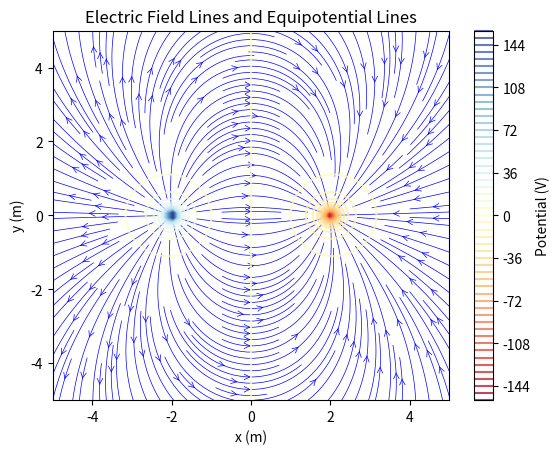

Recreate this plot in Python.
import numpy as np
import matplotlib.pyplot as plt

# Constants
k = 8.99e9  # Coulomb's constant in N m²/C²

# Define a class for a point charge
class PointCharge:
    def __init__(self, q, position):
        self.q = q  # Charge in Coulombs
        self.position = np.array(position)  # Position as an (x, y) tuple

    def electric_field(self, x, y):
        """
        Calculate the electric field vector at a point (x, y) due to this charge.
        E = k * q * r / |r|^3
        """
        r = np.array([x, y]) - self.position  # Position vector relative to charge
        r_magnitude = np.linalg.norm(r)  # Distance from charge to point
        if r_magnitude == 0:
            return np.array([0, 0])  # Avoid division by zero at charge location
        return k * self.q * r / r_magnitude**3

    def potential(self, x, y):
        """
        Calculate the electric potential at a point (x, y) due to this charge.
        V = k * q / |r|
        """
        r = np.array([x, y]) - self.position
        r_magnitude = np.linalg.norm(r)
        if r_magnitude == 0:
            return 0  # Avoid division by zero
        return k * self.q / r_magnitude

# Define a function to calculate the total electric field due to multiple charges
def total_electric_field(charges, x, y):
    """
    Calculate the total electric field at a point (x, y) due to all charges.
    """
    E_total = np.array([0.0, 0.0])
    for charge in charges:
        E_total += charge.electric_field(x, y)
    return E_total

# Define a function to calculate the total potential due to multiple charges
def total_potential(charges, x, y):
    """
    Calculate the total electric potential at a point (x, y) due to all charges.
    """
    V_total = 0.0
    for charge in charges:
        V_total += charge.potential(x, y)
    return V_total

# Visualization Functions (Already Provided)

def plot_electric_field_lines(charges, xlim=(-5, 5), ylim=(-5, 5), grid_size=100):
    """
    Plot electric field lines due to multiple charges.
    """
    x = np.linspace(xlim[0], xlim[1], grid_size)
    y = np.linspace(ylim[0], ylim[1], grid_size)
    X, Y = np.meshgrid(x, y)

    Ex, Ey = np.zeros(X.shape), np.zeros(Y.shape)

    # Calculate electric field at each grid point
    for i in range(grid_size):
        for j in range(grid_size):
            E = total_electric_field(charges, X[i, j], Y[i, j])
            Ex[i, j], Ey[i, j] = E

    plt.streamplot(X, Y, Ex, Ey, color='blue', linewidth=0.5, density=2, arrowstyle='->')
    plt.title('Electric Field Lines')
    plt.xlabel('x (m)')
    plt.ylabel('y (m)')
    plt.show()

def plot_equipotential_lines(charges, xlim=(-5, 5), ylim=(-5, 5), grid_size=100):
    """
    Plot equipotential lines due to multiple charges.
    """
    x = np.linspace(xlim[0], xlim[1], grid_size)
    y = np.linspace(ylim[0], ylim[1], grid_size)
    X, Y = np.meshgrid(x, y)

    V = np.zeros(X.shape)

    # Calculate potential at each grid point
    for i in range(grid_size):
        for j in range(grid_size):
            V[i, j] = total_potential(charges, X[i, j], Y[i, j])

    plt.contour(X, Y, V, levels=50, cmap='RdYlBu')
    plt.title('Equipotential Lines')
    plt.xlabel('x (m)')
    plt.ylabel('y (m)')
    plt.colorbar(label='Potential (V)')
    plt.show()

def combined_plot(charges, xlim=(-5, 5), ylim=(-5, 5), grid_size=100):
    """
    Combine electric field lines and equipotential lines into one plot.
    """
    x = np.linspace(xlim[0], xlim[1], grid_size)
    y = np.linspace(ylim[0], ylim[1], grid_size)
    X, Y = np.meshgrid(x, y)

    Ex, Ey = np.zeros(X.shape), np.zeros(Y.shape)
    V = np.zeros(X.shape)

    # Calculate both electric field and potential at each grid point
    for i in range(grid_size):
        for j in range(grid_size):
            E = total_electric_field(charges, X[i, j], Y[i, j])
            Ex[i, j], Ey[i, j] = E
            V[i, j] = total_potential(charges, X[i, j], Y[i, j])

    plt.streamplot(X, Y, Ex, Ey, color='blue', linewidth=0.5, density=2, arrowstyle='->')
    plt.contour(X, Y, V, levels=50, cmap='RdYlBu', alpha=0.75)
    plt.title('Electric Field Lines and Equipotential Lines')
    plt.xlabel('x (m)')
    plt.ylabel('y (m)')
    plt.colorbar(label='Potential (V)')
    plt.show()

# Example usage
if __name__ == "__main__":
    charge1 = PointCharge(1e-9, (-2, 0))  # +1nC charge at (-2, 0)
    charge2 = PointCharge(-1e-9, (2, 0))  # -1nC charge at (2, 0)

    charges = [charge1, charge2]

    combined_plot(charges)
